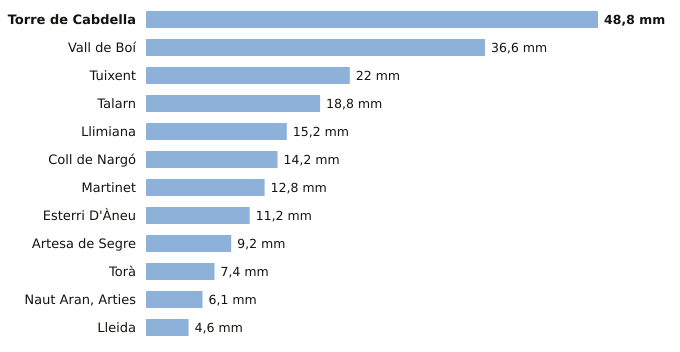

Values plotted in this chart, from the file beside it:
estacion, provincia, indicativo, mm_6_dias_anteriores, mm_hoy, mm_7_dias, horas_de_hoy
Torre de Cabdella, Lleida, 9689X, 48.8, 0.0, 48.8, 6
Vall de Boí, Lleida, 9744B, 36.6, 0.0, 36.6, 5
Tuixent, Lleida, 9632X, 22.0, 0.0, 22.0, 5
Talarn, Lleida, 9698U, 18.8, 0.0, 18.8, 6
Llimiana, Lleida, 9707, 15.2, 0.0, 15.2, 4
Coll de Nargó, Lleida, 9638D, 14.2, 0.0, 14.2, 5
Martinet, Lleida, 9590, 12.8, 0.0, 12.8, 6
Esterri D'Àneu, Lleida, 9657X, 11.2, 0.0, 11.2, 5
Artesa de Segre, Lleida, 9650X, 9.2, 0.0, 9.2, 4
Torà, Lleida, 9647X, 7.4, 0.0, 7.4, 5
Naut Aran, Arties, Lleida, 9990X, 6.1, 0.0, 6.1, 6
Lleida, Lleida, 9771C, 4.6, 0.0, 4.6, 6
